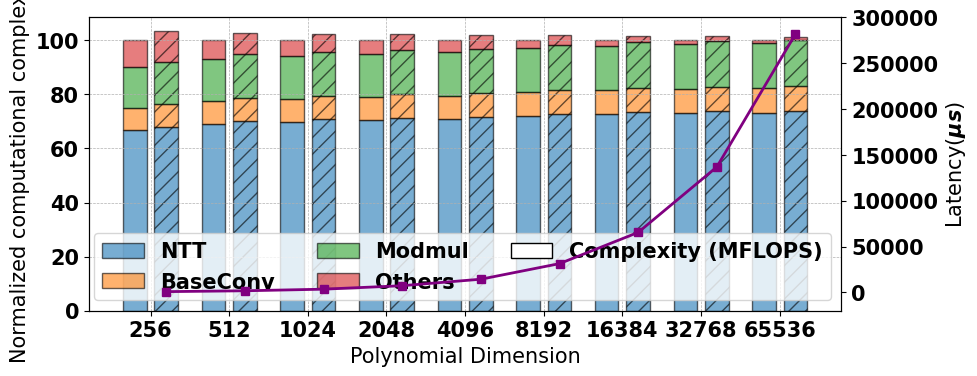

This chart was generated by the following Python code:
import pandas as pd
import matplotlib.pyplot as plt

# 全局字体设置
plt.rcParams["font.family"] = "Gill Sans"
plt.rcParams["font.weight"] = "bold"
plt.rcParams["font.size"] = 15

# 数据
data = {
    "Polydim": [256, 512, 1024, 2048, 4096, 8192, 16384, 32768, 65536],
    "NTT": [66.7, 68.89, 69.62, 70.35, 70.715, 71.81, 72.54, 72.905, 73],
    "BaseConv": [8.28, 8.556, 8.648, 8.74, 8.786, 8.924, 9.016, 9.062, 9.2],
    "Modmul": [15.12, 15.624, 15.792, 15.96, 16.044, 16.296, 16.464, 16.548, 16.8],
    "Others": [10, 7, 6, 5, 4.5, 3, 2, 1.5, 1],
    "NTT_rfhe": [68.08958333, 70.16574074, 70.78033333, 71.41590909, 71.69715278, 72.73064103, 73.40357143, 73.71505556, 73.76041667],
    "BaseConv_rfhe": [8.31234375, 8.572710938, 8.656445313, 8.744267578, 8.78814502, 8.925089355, 9.016550293, 9.06227655, 9.200140381],
    "Modmul_rfhe": [15.47472107, 15.9903663, 16.16221536, 16.33410816, 16.4200542, 16.67794916, 16.84988089, 16.93584671, 17.1937515],
    "Others_rfhe": [11.4, 7.98, 6.84, 5.7, 5.13, 3.42, 2.28, 1.71, 1.14]
}
df = pd.DataFrame(data)

# 分类与颜色
categories = ["NTT", "BaseConv", "Modmul", "Others"]
colors = ["#1f77b4", "#ff7f0e", "#2ca02c", "#d62728"]

fig, ax = plt.subplots(figsize=(10, 4), dpi=150)
bar_width = 0.3
x = range(len(df))

bottom_normal = [0] * len(df)
bottom_rfhe = [0] * len(df)

# 绘制 breakdown 堆叠柱
for i, cat in enumerate(categories):
    # baseline
    ax.bar([pos - bar_width/1.5 for pos in x],
           df[cat],
           width=bar_width,
           bottom=bottom_normal,
           color=colors[i],
           edgecolor="black",
           alpha=0.6,
           label=cat)
    bottom_normal = [bottom_normal[j] + df[cat][j] for j in range(len(df))]

    # RFHE
    ax.bar([pos + bar_width/1.5 for pos in x],
           df[f"{cat}_rfhe"],
           width=bar_width,
           bottom=bottom_rfhe,
           color=colors[i],
           edgecolor="black",
           alpha=0.6,
           hatch='//')
    bottom_rfhe = [bottom_rfhe[j] + df[f"{cat}_rfhe"][j] for j in range(len(df))]

# 次轴数据（log 轴）
complexity_vals = [813, 1752, 3495, 7288, 14377, 31365, 65419, 136819, 281739]
ax2 = ax.twinx()
ax2.plot([pos + bar_width/1.5 for pos in x], complexity_vals,
         color="purple", marker="s", linewidth=2, label="Complexity (MFLOPS)")
# ax2.set_yscale("log")
ax2.set_ylim(-20000, 300000)
ax2.set_ylabel("Latency($\mu s$)")

# 主轴设置
ax.set_xticks(x)
ax.set_xticklabels(df["Polydim"])
ax.set_xlabel("Polynomial Dimension")
ax.set_ylabel("Normalized computational complexity")
ax.grid(True, which="major", ls="--", lw=0.5)

# 图例
handles1, labels1 = ax.get_legend_handles_labels()
handles2, labels2 = ax2.get_legend_handles_labels()
# 添加 Baseline / RFHE 样式说明
handles1.append(plt.Rectangle((0,0),1,1,facecolor="white",edgecolor="black",label="Baseline"))
handles1.append(plt.Rectangle((0,0),1,1,facecolor="white",edgecolor="black",hatch="//",label="RFHE"))

ax.legend(handles1 + handles2, labels1 + labels2, loc="lower right", ncol=3)

plt.tight_layout()
plt.savefig("eva_4_rotation_polydim.jpg")
# plt.show()
